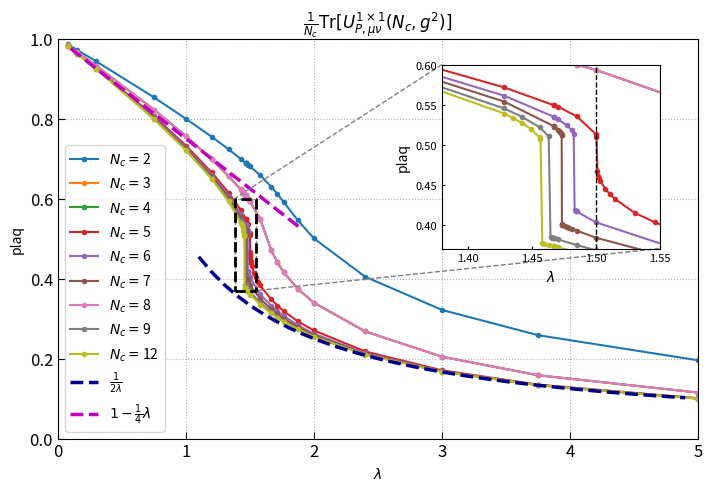

Source code (Python):
import matplotlib.pyplot as plt

from mpl_toolkits.axes_grid1.inset_locator import mark_inset
import numpy as np

line_color = ['blue', 'orange', 'green', 'red', 'purple', 'brown']
ref_color = ['darkblue', 'm']

# x = Nc * g^2
def draw_table2 (x, x_label, y, y_label, Nc, table_title, file_name = 'Nc_g_square') :
    batch_num = Nc.size
    lw = 1.5
    mk_size = [2 for _ in range(len(Nc))]
    fig = plt.figure(0, figsize=(8, 5))#用来控制图片的大小

    left, bottom, width, height = 0.12, 0.12, 0.8, 0.8
    
    sub1 = fig.add_axes([left, bottom, width, height])
    sub1.axis([0, 10, 0, 1])
    sub1.set_title(f'{table_title}')
    sub1.tick_params(size = 5, labelsize=12, direction='in')
    sub1.grid(visible=True, ls=":")

    # draw real data
    for i in range(batch_num):
        sub1.plot(x[i], y[i], label=r'$N_c=$'+ f'{Nc[i]}', marker = '.', linewidth = lw)
    
    # draw ref data 参考曲线
    ref_x1_arr = np.arange(1.1, 5, 0.1)
    ref_y1_arr = ref_y3(ref_x1_arr)
    ref_y1_label = r'$\frac{1}{2 \lambda}$'
    sub1.plot(ref_x1_arr, ref_y1_arr, label=f'{ref_y1_label}', linestyle = '--', color = ref_color[0], linewidth=2.5)

    ref_x2_arr = np.arange(0.1, 2, 0.1)
    ref_y2_arr = ref_y4(ref_x2_arr)
    ref_y2_label = r'$1 - \frac{1}{4} \lambda$'
    sub1.plot(ref_x2_arr, ref_y2_arr, label=f'{ref_y2_label}', linestyle = '--', color = ref_color[1], linewidth=2.5)

    # 子图
    box = [1.38, 1.55, 0.37, 0.6]
    scale = 4
    left, bottom, width, height = 0.6, 0.5, scale * (box[1] - box[0]) / 2.5, 0.4 * scale * (box[3] - box[2]) / 1
    sub2 = fig.add_axes([left, bottom, width, height])
    sub2.axis(box)
    sub2.tick_params(size=2, labelsize=8, direction='in')
    sub2.set_xlabel(f'{x_label}')
    sub2.set_ylabel(f'{y_label}')
    
    for i in range(batch_num):
        sub2.plot(x[i], y[i], label=f'Nc = {Nc[i]}', marker = '.', linewidth = lw)
    sub2.axvline(x=1.5, color='black', linestyle='--',linewidth=1)
    # 子图结束
    # 大图截取框
    tx0 = box[0]
    tx1 = box[1]
    ty0 = box[2]
    ty1 = box[3]
    sx = [tx0, tx1, tx1, tx0, tx0]
    sy = [ty0, ty0, ty1, ty1, ty0]
    sub1.plot(sx, sy, linestyle='--', linewidth=2, color='black')

    # 使用 mark_inset 连接子图和主图
    mark_inset(sub1, sub2, loc1=2, loc2=4, fc="none", ec="0.5", linestyle='--')

    sub1.axis([0.0, 5, 0, 1])
    sub1.set_xlabel(f'{x_label}')
    sub1.set_ylabel(f'{y_label}')
    # sub1.legend(loc='upper right')
    sub1.legend(loc='lower left')


    plt.savefig(file_name)
    plt.show()


# ref1 =  1 / (Nc * g^2)
def ref_y1 (Nc_g_square) :
    return 1 / Nc_g_square

# ref2 = 1 - (2/15) * (Nc * g^2)
def ref_y2 (Nc_g_square) :
    return (1 - (2/15) * Nc_g_square)

# ref3 = 1 /  (2* lambda)
def ref_y3 (lambda_input) :
    return 1 / (2 * lambda_input)

# ref4 = 1 - 1 / 4 * lambda
def ref_y4 (lamda_input) :
    return (1 - (1 / 4) * lamda_input)

if __name__ == '__main__' :
    y_label = 'plaq'

    x1_label = r'$g^2$'
    # x2_label = '$N_c g^2 = 2 \\frac{Nc^2}{beta$}$'
    x2_label = r'$N_c g^2$'
    y = [   
            # Nc = 2
            np.array(
                [
                    1.957670603399e-01, 2.585557207248e-01, 3.217012661913e-01, 4.046979891536e-01, 
                    5.004049609262e-01, 5.452380385321e-01, 5.909792491879e-01, 6.116559413094e-01, 
                    6.294814151654e-01, 6.587446717310e-01, 6.804004032489e-01, 6.843582039143e-01, 
                    6.884440668661e-01, 6.888984844926e-01, 6.881373075366e-01, 6.888903317025e-01, 
                    6.989191876033e-01, 7.234021343545e-01, 7.548621537222e-01, 7.994486816435e-01, 
                    8.532350010081e-01, 9.428815230848e-01, 9.716590647131e-01, 9.858657244296e-01
                ]              
            ), 
            # Nc = 3
            np.array(    
                [   
                    0.115104473, 0.158361463, 0.204730448, 0.267972155, 0.339767097, 0.373730368, 
                    0.415481017, 0.440516203, 0.471601799, 0.549355546, 0.593490618, 0.600022052, 
                    0.606105517, 0.607953385, 0.608867503, 0.612208795, 0.614339885, 0.617444558,
                    0.620103767, 0.622885892, 0.65594721, 0.698288842, 0.756298032, 0.822488635, 
                    0.931786425, 0.966285772, 0.98324457
                ]
            ),
            # Nc = 4
            np.array(
                [
                    0.115104473, 0.158361463, 0.204730448, 0.267972155, 0.339767097, 0.373730368, 
                    0.415481017, 0.440516203, 0.471601799, 0.549355546, 0.593490618, 0.600022052, 
                    0.606105517, 0.607953385, 0.608867503, 0.612208795, 0.614339885, 0.617444558, 
                    0.620103767, 0.622885892, 0.65594721, 0.698288842, 0.756298032, 0.822488635, 
                    0.931786425, 0.966285772, 0.98324457
                ]
            ), 
            # Nc = 5
            np.array(
                [
                    1.008290405892e-01, 1.349994168001e-01, 1.706684836940e-01, 2.179232849774e-01, 
                    2.702512837600e-01, 2.930081174584e-01, 3.184365817452e-01, 3.326388610550e-01, 
                    3.477278431764e-01, 3.830540890567e-01, 3.923970459578e-01, 4.028622597562e-01, 
                    4.147198827285e-01, 4.320524869582e-01, 4.377517514466e-01, 4.449725669521e-01, 
                    4.541933733879e-01, 4.579383383303e-01, 4.608088676293e-01, 4.669529515704e-01, 
                    5.099162079780e-01, 5.135062903250e-01, 5.355074743888e-01, 5.473971886805e-01, 
                    5.499284973380e-01, 5.491281957390e-01, 5.490699778939e-01, 5.714989103061e-01, 
                    6.149362448823e-01, 6.659087339247e-01, 7.323156554607e-01, 8.064159392825e-01, 
                    9.261473310685e-01, 9.635447072394e-01, 9.818985374135e-01
                ]
            ),
            # Nc = 6
            np.array(
                [
                    1.001959102701e-01, 1.339372613641e-01, 1.684496426601e-01, 2.133767098140e-01, 
                    2.620971081693e-01, 2.834906413891e-01, 3.062709669491e-01, 3.182138997683e-01, 
                    3.320207523681e-01, 3.613905238394e-01, 4.030139327903e-01, 4.166401150593e-01, 
                    4.166394338975e-01, 4.171587811545e-01, 4.178793581846e-01, 5.137595082135e-01, 
                    5.178825138609e-01, 5.238554783899e-01, 5.316176011992e-01, 5.349601136234e-01, 
                    5.342175848352e-01, 5.346772097588e-01, 5.611704987524e-01, 6.073458715560e-01, 
                    6.600514999296e-01, 7.281598237611e-01, 8.035050553494e-01, 9.252220525842e-01, 
                    9.630748651857e-01, 9.816711165184e-01
                ]
            ),
            # Nc = 7
            np.array (
                [
                    0.100071402, 0.133594709, 0.167570782, 0.21145536, 0.25820829, 0.2783697, 
                    0.299968119, 0.311430546, 0.323469573, 0.350072141, 0.383740746, 0.392502577, 
                    0.394833041, 0.39609008, 0.397355469, 0.398637569, 0.399894583, 0.400092995, 
                    0.400313073, 0.51168339, 0.511965272, 0.514437335, 0.516110778, 0.517372258, 
                    0.518643581, 0.522596534, 0.522702558, 0.522889276, 0.553761364, 0.602495438, 
                    0.65637587, 0.725440847, 0.801831925, 0.924620558, 0.962810952, 0.981521426
                ]
            ),
            # Nc = 8
            np.array(
                [
                    0.115104473, 0.158361463, 0.204730448, 0.267972155, 0.339767097, 0.373730368, 
                    0.415481017, 0.440516203, 0.471601799, 0.549355546, 0.593490618, 0.600022052, 
                    0.606105517, 0.607953385, 0.608867503, 0.612208795, 0.614339885, 0.617444558, 
                    0.620103767, 0.622885892, 0.65594721, 0.698288842, 0.756298032, 0.822488635, 
                    0.931786425, 0.966285772, 0.98324457
                ]
            ), 
            # Nc = 9
            np.array(
                [
                    0.100029069, 0.133564414, 0.167241146, 0.21022813, 0.255355014, 0.274478354, 
                    0.294592928, 0.305164367, 0.316216767, 0.340040838, 0.36796366, 0.374518981, 
                    0.381465662, 0.382985901, 0.382924513, 0.383084758, 0.383711086, 0.384459236, 
                    0.510220161, 0.521663176, 0.534919011, 0.545186278, 0.596938188, 0.652309718, 
                    0.722614028, 0.799964019, 0.923958931, 0.962495504, 0.981367422
                ]
            ), 
            # Nc = 12, lattice = 16 * 32
            np.array (
                [
                    0.099878313, 0.133526823, 0.16722637, 0.209857577, 0.254412958, 0.272999327, 
                    0.29239511, 0.302514585, 0.312767288, 0.335107743, 0.360085377, 0.365708842, 
                    0.37160039, 0.372720675, 0.372779238, 0.372809873, 0.374742801, 0.376238073, 
                    0.376772988, 0.506787424, 0.508949313, 0.520010622, 0.527248698, 0.533428289,
                    0.538832513, 0.592890421, 0.649523812, 0.720685388, 0.798674129, 0.923511898, 
                    0.962274987, 0.981263917
                ]
            )
        ]
    

    # beta = const * Nc * Nc / 3
    Nc = np.array([2, 3, 4, 5, 6, 7, 8, 9, 12])

    const = \
        [
            # Nc = 2
            np.array(
                [
                    0.6, 0.8, 1, 1.25, 1.5, 1.6, 1.7, 1.75, 1.8, 1.9, 
                    2, 2.02, 2.04, 2.044, 2.04401, 2.0442, 2.1, 
                    2.25, 2.5, 3, 4, 10, 20, 40
                ]
            ),
            # Nc = 3
            np.array(
                [   
                    0.6, 0.8, 1, 1.25, 1.5, 1.6, 1.7, 1.75, 1.8, 1.9, 2, 2.02, 2.04, 2.044, 
                    2.05, 2.06, 2.07, 2.08, 2.09, 2.1, 2.25, 2.5, 3, 4, 10, 20, 40
                ]
            ), 
            # Nc = 4
            np.array(
                [   
                    0.6, 0.8, 1, 1.25, 1.5, 1.6, 1.7, 1.75, 1.8, 1.9, 2, 2.02, 2.04, 2.044, 
                    2.05, 2.06, 2.07, 2.08, 2.09, 2.1, 2.25, 2.5, 3, 4, 10, 20, 40
                ]
            ),
            # Nc = 5
            np.array(
                [   
                    0.6, 0.8, 1, 1.25, 1.5, 1.6, 1.7, 1.75, 1.8, 1.9, 1.92, 
                    1.94, 1.96, 1.98, 1.985, 1.99, 1.995, 1.996, 1.997, 1.998, 
                    1.999, 2, 2.02, 2.04, 2.044, 2.04401, 2.0442, 2.1, 2.25, 
                    2.5, 3, 4, 10, 20, 40
                ]
            ),
            # Nc = 6
            np.array(
                [   
                    0.6, 0.8, 1, 1.25, 1.5, 1.6, 1.7, 1.75, 1.8, 1.9, 2, 2.02, 
                    2.0201, 2.021, 2.022, 2.023, 2.025, 2.03, 2.04, 2.044, 2.04401, 
                    2.0442, 2.1, 2.25, 2.5, 3, 4, 10, 20, 40
                ]
            ),
            #Nc = 7
            np.array (
                [
                    0.6, 0.8, 1, 1.25, 1.5, 1.6, 1.7, 1.75, 1.8, 1.9, 2, 2.02, 
                    2.025, 2.0275, 2.03, 2.0325, 2.035, 2.0353, 2.0356, 2.0359, 
                    2.036, 2.037, 2.038, 2.039, 2.04, 2.044, 2.04401, 2.0442, 
                    2.1, 2.25, 2.5, 3, 4, 10, 20, 40
                ]
            ),
            # Nc = 8
            np.array(
                [   
                    0.6, 0.8, 1, 1.25, 1.5, 1.6, 1.7, 1.75, 1.8, 1.9, 2, 2.02, 2.04, 2.044, 
                    2.05, 2.06, 2.07, 2.08, 2.09, 2.1, 2.25, 2.5, 3, 4, 10, 20, 40
                ]
            ),
            # Nc = 9
            np.array(
                [
                    0.6, 0.8, 1, 1.25, 1.5, 1.6, 1.7, 1.75, 1.8, 1.9, 2, 2.02, 2.04, 2.044, 
                    2.04401, 2.0442, 2.046, 2.048, 2.05, 2.06, 2.08, 2.1, 2.25, 2.5, 3, 4, 
                    10, 20, 40
                ]
            ),
            # SU12, now, we used 16 * 32 lattice on su12
            np.array (
                [
                    0.6, 0.8, 1, 1.25, 1.5, 1.6, 1.7, 1.75, 1.8, 1.9, 2, 2.02, 2.04, 2.044, 
                    2.04401, 2.0442, 2.05, 2.055, 2.057, 2.059, 2.06, 2.07, 2.08, 2.09, 2.1, 
                    2.25, 2.5, 3, 4, 10, 20, 40
                ]
            )
        ] 

    beta = [const[i] * Nc[i] * Nc[i] / 3 for i in range(Nc.size)]
    # x1 = 2 * Nc / beta
    g_square = [2 * Nc[i] / beta[i] for i in range(Nc.size)]
    # x2 = 2 * Nc^2 / beta
    Nc_g_square = [2 * Nc[i] * Nc[i] / beta[i] for i in range(Nc.size)]

    # lambda = N_c g^2 / 2
    lambda_res = [Nc_g_square[i] / 2 for i in range(Nc.size)]
    lambda_label = r'$\lambda$'

    table2_title = r'$\frac{1}{N_c}\mathrm{Tr}[U^{1\times 1}_{P, \mu\nu}(N_c, g^2)]$'
    file_name = 'plaq_lambda.svg'
    # draw_table2 (Nc_g_square, x2_label, y, y_label, Nc, table_title=table2_title, file_name=file_name)
    draw_table2 (lambda_res, lambda_label, y, y_label, Nc, table_title=table2_title, file_name=file_name)

    # 
    not_prepared_32x64 = [12]
    for n_color in not_prepared_32x64:
        print(f'#### Now, su{n_color} 32x64 lattice is not prepared, Now using 16*32 data ####')
